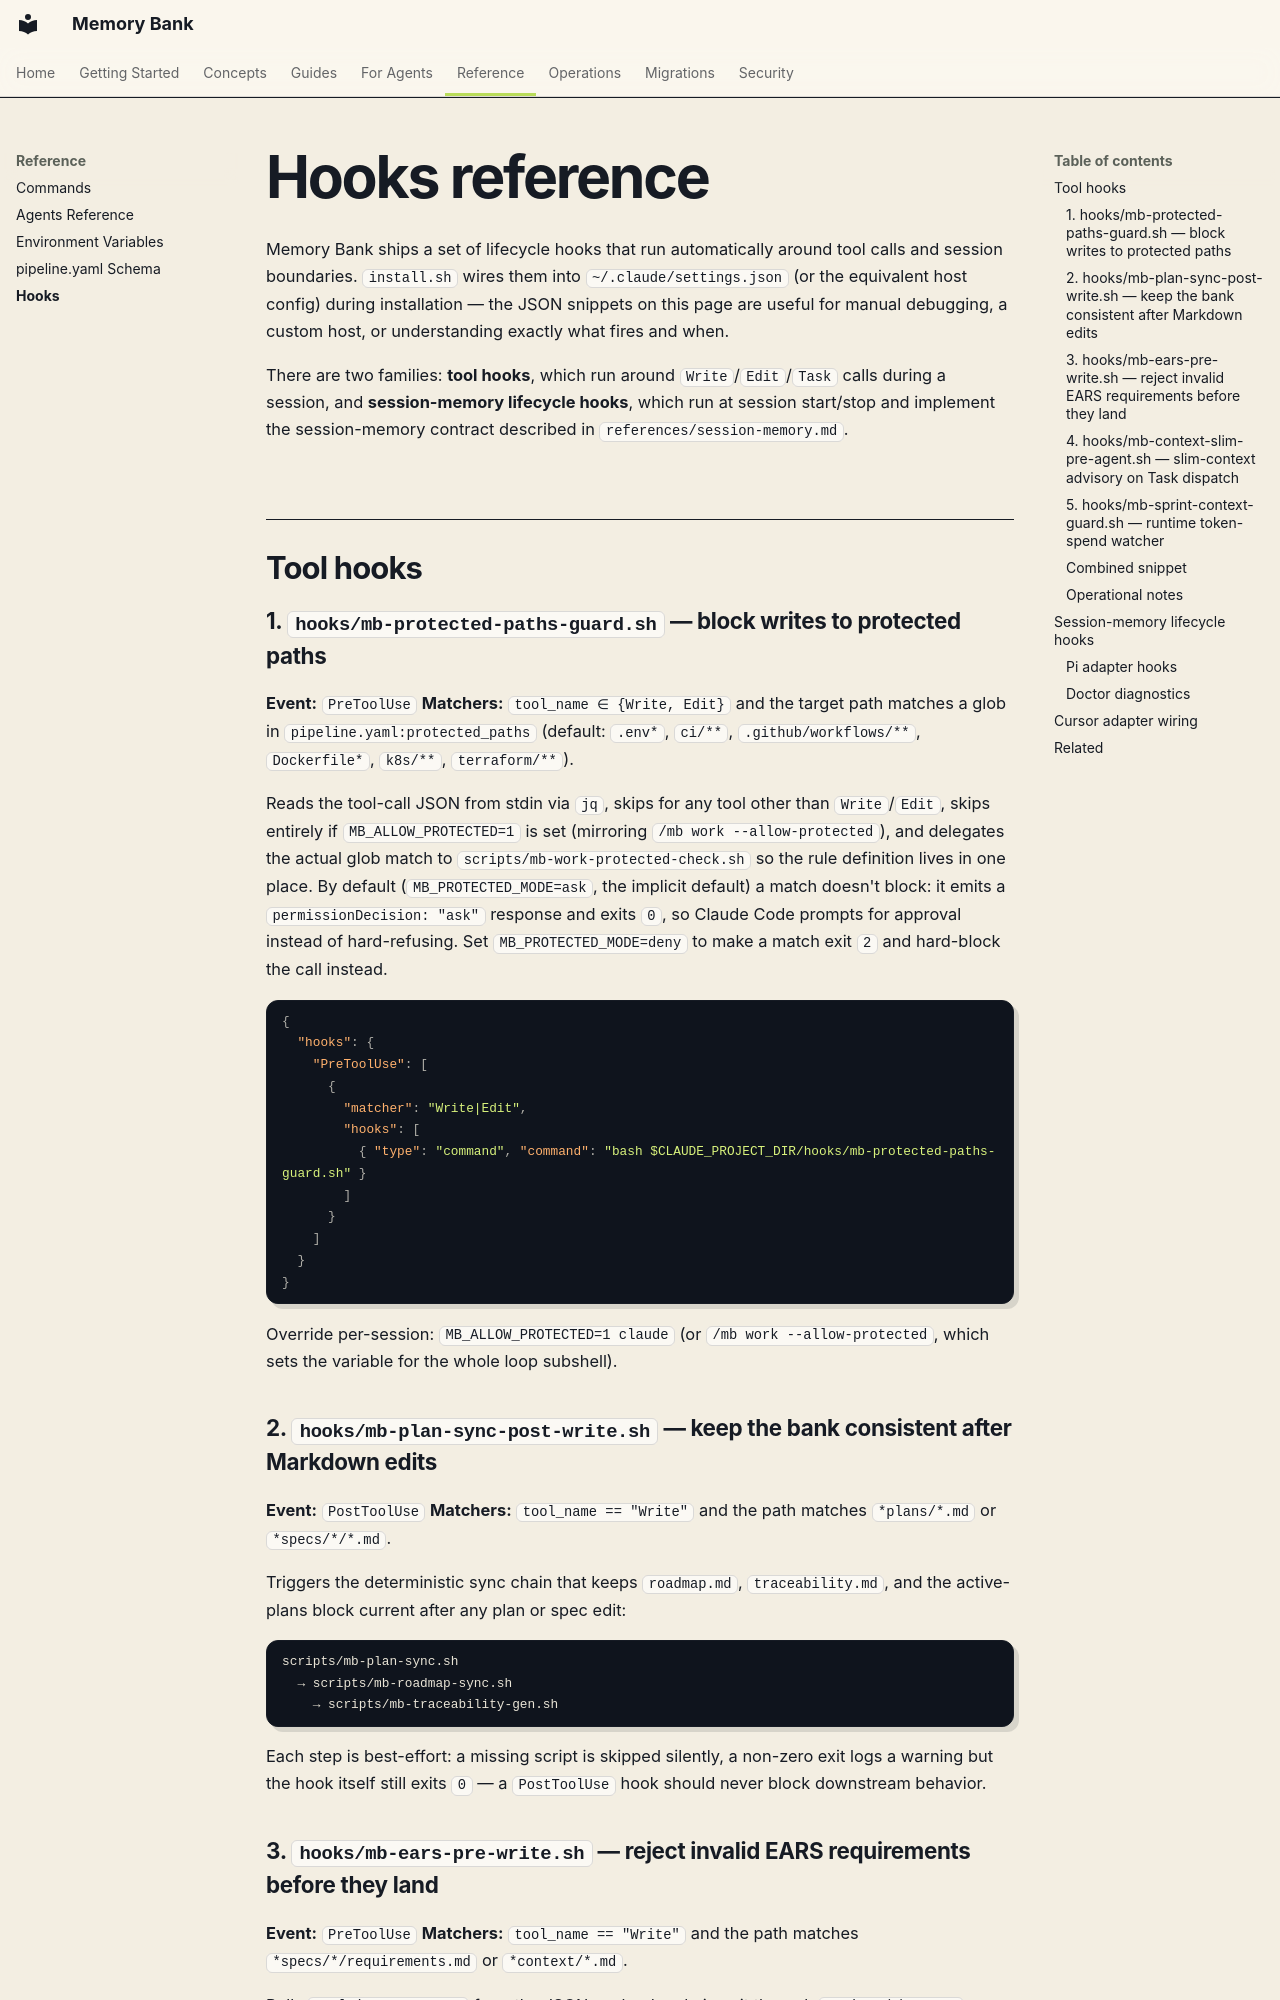

repository: fockus/skill-memory-bank · page: hooks/index.html · generator: mkdocs

# Hooks reference

Memory Bank ships a set of lifecycle hooks that run automatically around tool calls and session
boundaries. `install.sh` wires them into `~/.claude/settings.json` (or the equivalent host config)
during installation — the JSON snippets on this page are useful for manual debugging, a custom
host, or understanding exactly what fires and when.

There are two families: **tool hooks**, which run around `Write`/`Edit`/`Task` calls during a
session, and **session-memory lifecycle hooks**, which run at session start/stop and implement the
session-memory contract described in `references/session-memory.md`.

## Tool hooks

### 1. `hooks/mb-protected-paths-guard.sh` — block writes to protected paths

**Event:** `PreToolUse`
**Matchers:** `tool_name ∈ {Write, Edit}` and the target path matches a glob in
`pipeline.yaml:protected_paths` (default: `.env*`, `ci/**`, `.github/workflows/**`, `Dockerfile*`,
`k8s/**`, `terraform/**`).

Reads the tool-call JSON from stdin via `jq`, skips for any tool other than `Write`/`Edit`, skips
entirely if `MB_ALLOW_PROTECTED=1` is set (mirroring `/mb work --allow-protected`), and delegates
the actual glob match to `scripts/mb-work-protected-check.sh` so the rule definition lives in one
place. By default (`MB_PROTECTED_MODE=ask`, the implicit default) a match doesn't block: it emits
a `permissionDecision: "ask"` response and exits `0`, so Claude Code prompts for approval instead
of hard-refusing. Set `MB_PROTECTED_MODE=deny` to make a match exit `2` and hard-block the call
instead.

```json
{
  "hooks": {
    "PreToolUse": [
      {
        "matcher": "Write|Edit",
        "hooks": [
          { "type": "command", "command": "bash $CLAUDE_PROJECT_DIR/hooks/mb-protected-paths-guard.sh" }
        ]
      }
    ]
  }
}
```

Override per-session: `MB_ALLOW_PROTECTED=1 claude` (or `/mb work --allow-protected`, which sets
the variable for the whole loop subshell).

### 2. `hooks/mb-plan-sync-post-write.sh` — keep the bank consistent after Markdown edits

**Event:** `PostToolUse`
**Matchers:** `tool_name == "Write"` and the path matches `*plans/*.md` or `*specs/*/*.md`.

Triggers the deterministic sync chain that keeps `roadmap.md`, `traceability.md`, and the
active-plans block current after any plan or spec edit:

```
scripts/mb-plan-sync.sh
  → scripts/mb-roadmap-sync.sh
    → scripts/mb-traceability-gen.sh
```

Each step is best-effort: a missing script is skipped silently, a non-zero exit logs a warning but
the hook itself still exits `0` — a `PostToolUse` hook should never block downstream behavior.
